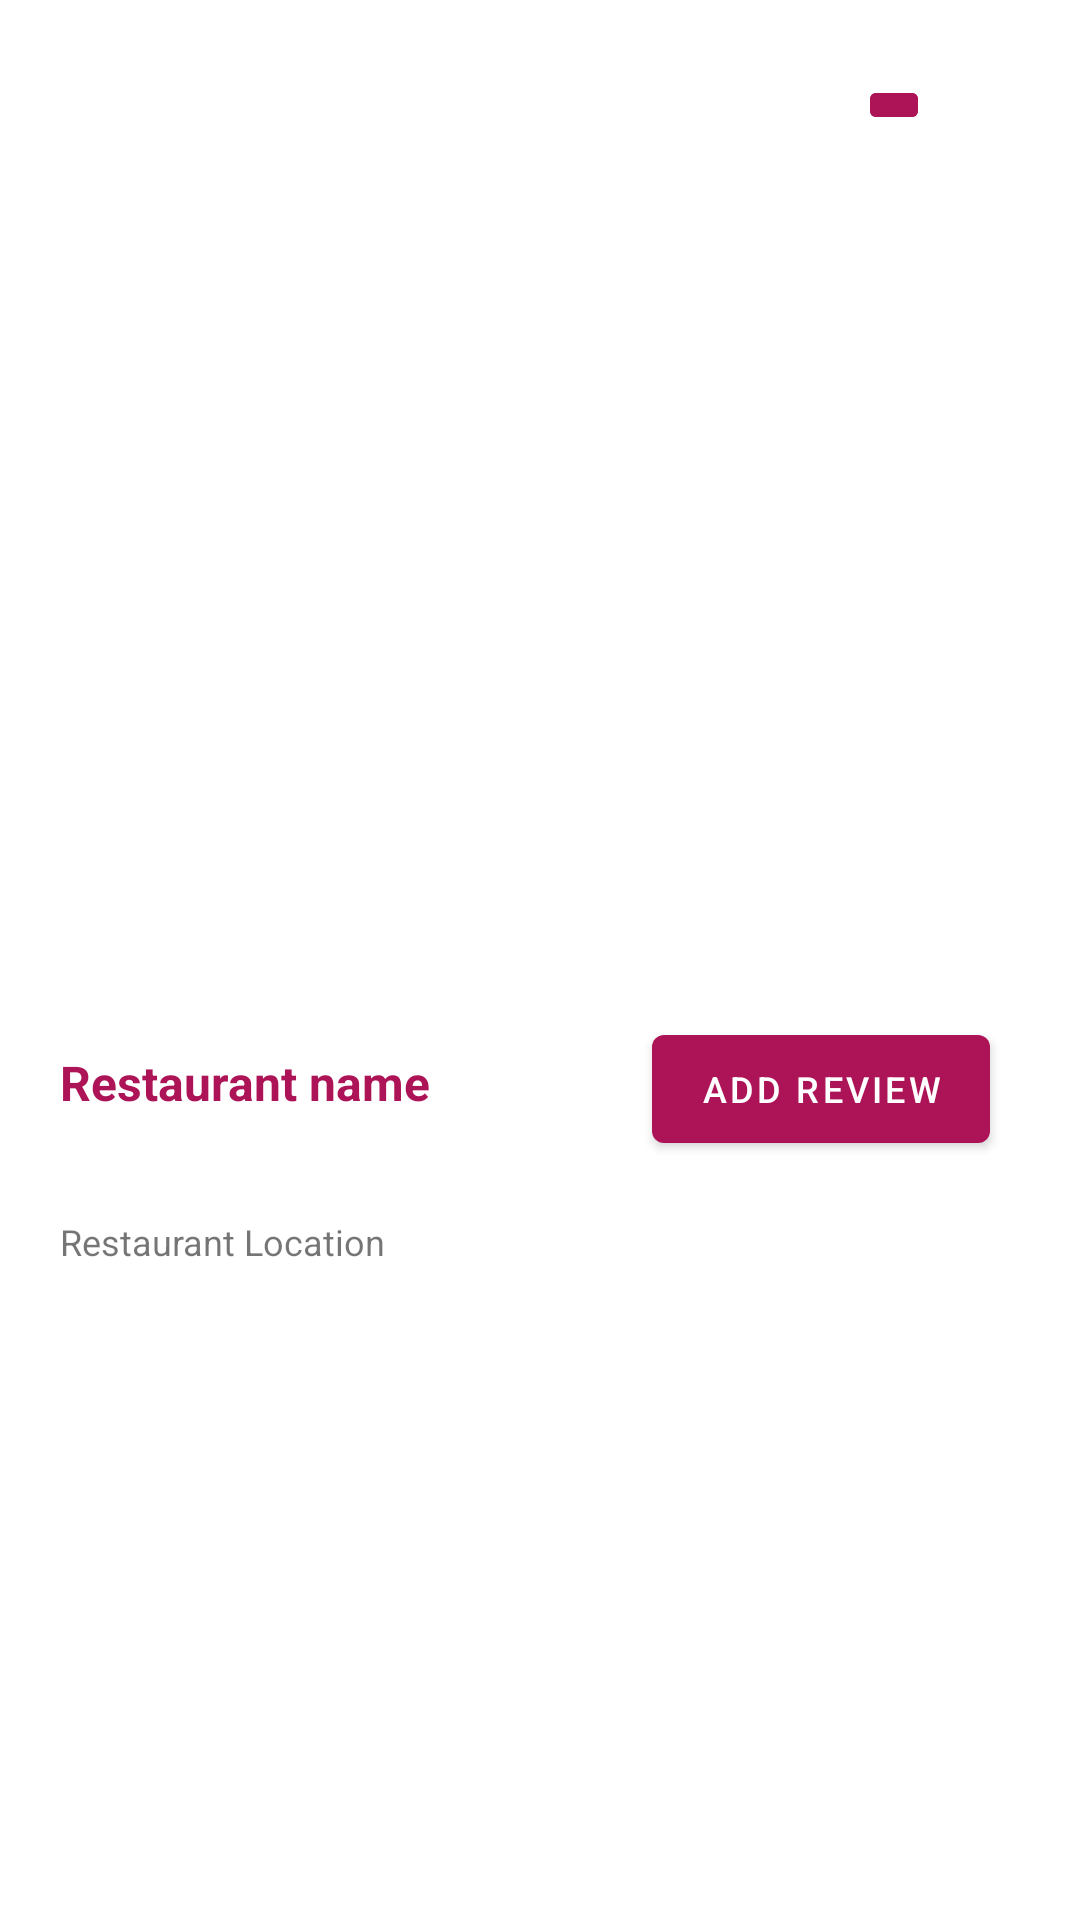

Write the Android layout XML for this screen, with the resource values it uses.
<!-- AndroidManifest.xml: application theme Theme.RestaurantReviewApp -->
<!-- res/layout/activity_restaurant.xml -->
<?xml version="1.0" encoding="utf-8"?>
<androidx.constraintlayout.widget.ConstraintLayout xmlns:android="http://schemas.android.com/apk/res/android"
    xmlns:app="http://schemas.android.com/apk/res-auto"
    xmlns:tools="http://schemas.android.com/tools"
    android:layout_width="match_parent"
    android:layout_height="match_parent"
    tools:context=".RestaurantActivity"
    android:id="@+id/restaurant_page">

    <androidx.appcompat.widget.AppCompatImageView
        android:id="@+id/restaurant_review_venue"
        android:layout_width="match_parent"
        android:layout_height="300dp"
        android:layout_marginTop="30dp"
        app:layout_constraintLeft_toLeftOf="parent"
        app:layout_constraintRight_toRightOf="parent"
        app:layout_constraintTop_toTopOf="parent" />

    <androidx.appcompat.widget.AppCompatImageButton
        android:id="@+id/favourite_btn_active"
        android:layout_width="wrap_content"
        android:layout_height="wrap_content"
        android:layout_marginEnd="50dp"
        android:layout_marginTop="25dp"
        android:src="@drawable/ic_favourite"
        android:backgroundTint="?attr/colorPrimary"
        app:layout_constraintRight_toRightOf="parent"
        app:layout_constraintTop_toTopOf="parent"
        app:tint="?attr/colorOnPrimary" />

    <androidx.appcompat.widget.AppCompatImageButton
        android:id="@+id/favourite_btn"
        android:layout_width="wrap_content"
        android:layout_height="wrap_content"
        android:layout_marginEnd="50dp"
        android:layout_marginTop="25dp"
        android:src="@drawable/ic_favourite"
        android:backgroundTint="?attr/colorPrimary"
        app:layout_constraintRight_toRightOf="parent"
        app:layout_constraintTop_toTopOf="parent"
        app:tint="?attr/colorPrimaryVariant" />

    <com.google.android.material.textview.MaterialTextView
        android:id="@+id/restaurant_title"
        android:layout_width="0dp"
        android:layout_height="wrap_content"
        android:textSize="16sp"
        android:textStyle="bold"
        android:textColor="?attr/colorPrimary"
        android:layout_marginTop="20dp"
        android:layout_marginStart="20dp"
        android:text="@string/restaurant_name"
        app:layout_constraintTop_toBottomOf="@id/restaurant_review_venue"
        app:layout_constraintLeft_toLeftOf="parent" />

    <com.google.android.material.textview.MaterialTextView
        android:id="@+id/category_title"
        android:layout_width="0dp"
        android:layout_height="wrap_content"
        android:layout_marginTop="5dp"
        android:textSize="14sp"
        android:textStyle="bold"
        app:layout_constraintLeft_toLeftOf="@id/restaurant_title"
        app:layout_constraintRight_toRightOf="parent"
        app:layout_constraintTop_toBottomOf="@id/restaurant_title" />

    <com.google.android.material.textview.MaterialTextView
        android:id="@+id/location"
        android:layout_width="0dp"
        android:layout_height="wrap_content"
        android:layout_marginTop="10dp"
        android:text="@string/restaurant_location"
        android:drawableStart="@drawable/ic_location"
        android:textSize="12sp"
        app:layout_constraintLeft_toLeftOf="@id/category_title"
        app:layout_constraintRight_toRightOf="parent"
        app:layout_constraintTop_toBottomOf="@id/category_title" />

    <androidx.recyclerview.widget.RecyclerView
        android:id="@+id/restaurant_reviews_recycler"
        android:layout_width="match_parent"
        android:layout_height="0dp"
        android:layout_marginStart="10dp"
        android:layout_marginEnd="20dp"
        android:scrollbars="vertical"
        app:layout_constraintTop_toBottomOf="@id/location"
        app:layout_constraintRight_toRightOf="parent"
        app:layout_constraintLeft_toLeftOf="parent"
        app:layout_constraintBottom_toBottomOf="parent"/>

    <com.google.android.material.button.MaterialButton
        android:id="@+id/add_review"
        android:layout_width="wrap_content"
        android:layout_height="wrap_content"
        android:layout_marginEnd="30dp"
        android:layout_marginBottom="35dp"
        android:textSize="12sp"
        android:text="@string/add_review"
        app:layout_constraintBottom_toTopOf="@id/restaurant_reviews_recycler"
        app:layout_constraintRight_toRightOf="parent" />

</androidx.constraintlayout.widget.ConstraintLayout>
<!-- resources referenced by this layout -->
<resources>
  <string name="add_review">Add review</string>
  <string name="restaurant_location">Restaurant Location</string>
  <string name="restaurant_name">Restaurant name</string>
  <style name="Theme.RestaurantReviewApp" parent="Theme.MaterialComponents.Light.NoActionBar">
          
          <item name="colorPrimary">@color/burgundy_light</item>
          <item name="colorPrimaryVariant">@color/burgundy_dark</item>
          <item name="colorOnPrimary">@color/white</item>
          
          <item name="colorSecondary">@color/grey</item>
          <item name="colorSecondaryVariant">@color/light_grey</item>
          <item name="colorOnSecondary">@color/black</item>
          
          <item name="android:statusBarColor" tools:targetApi="l">?attr/colorPrimaryVariant</item>
          
      </style>
  <color name="burgundy_light">#AD1457</color>
  <color name="burgundy_dark">#78002E</color>
  <color name="white">#FFFFFFFF</color>
  <color name="grey">#778f9b</color>
  <color name="light_grey">#a6bfcc</color>
  <color name="black">#FF000000</color>
</resources>
